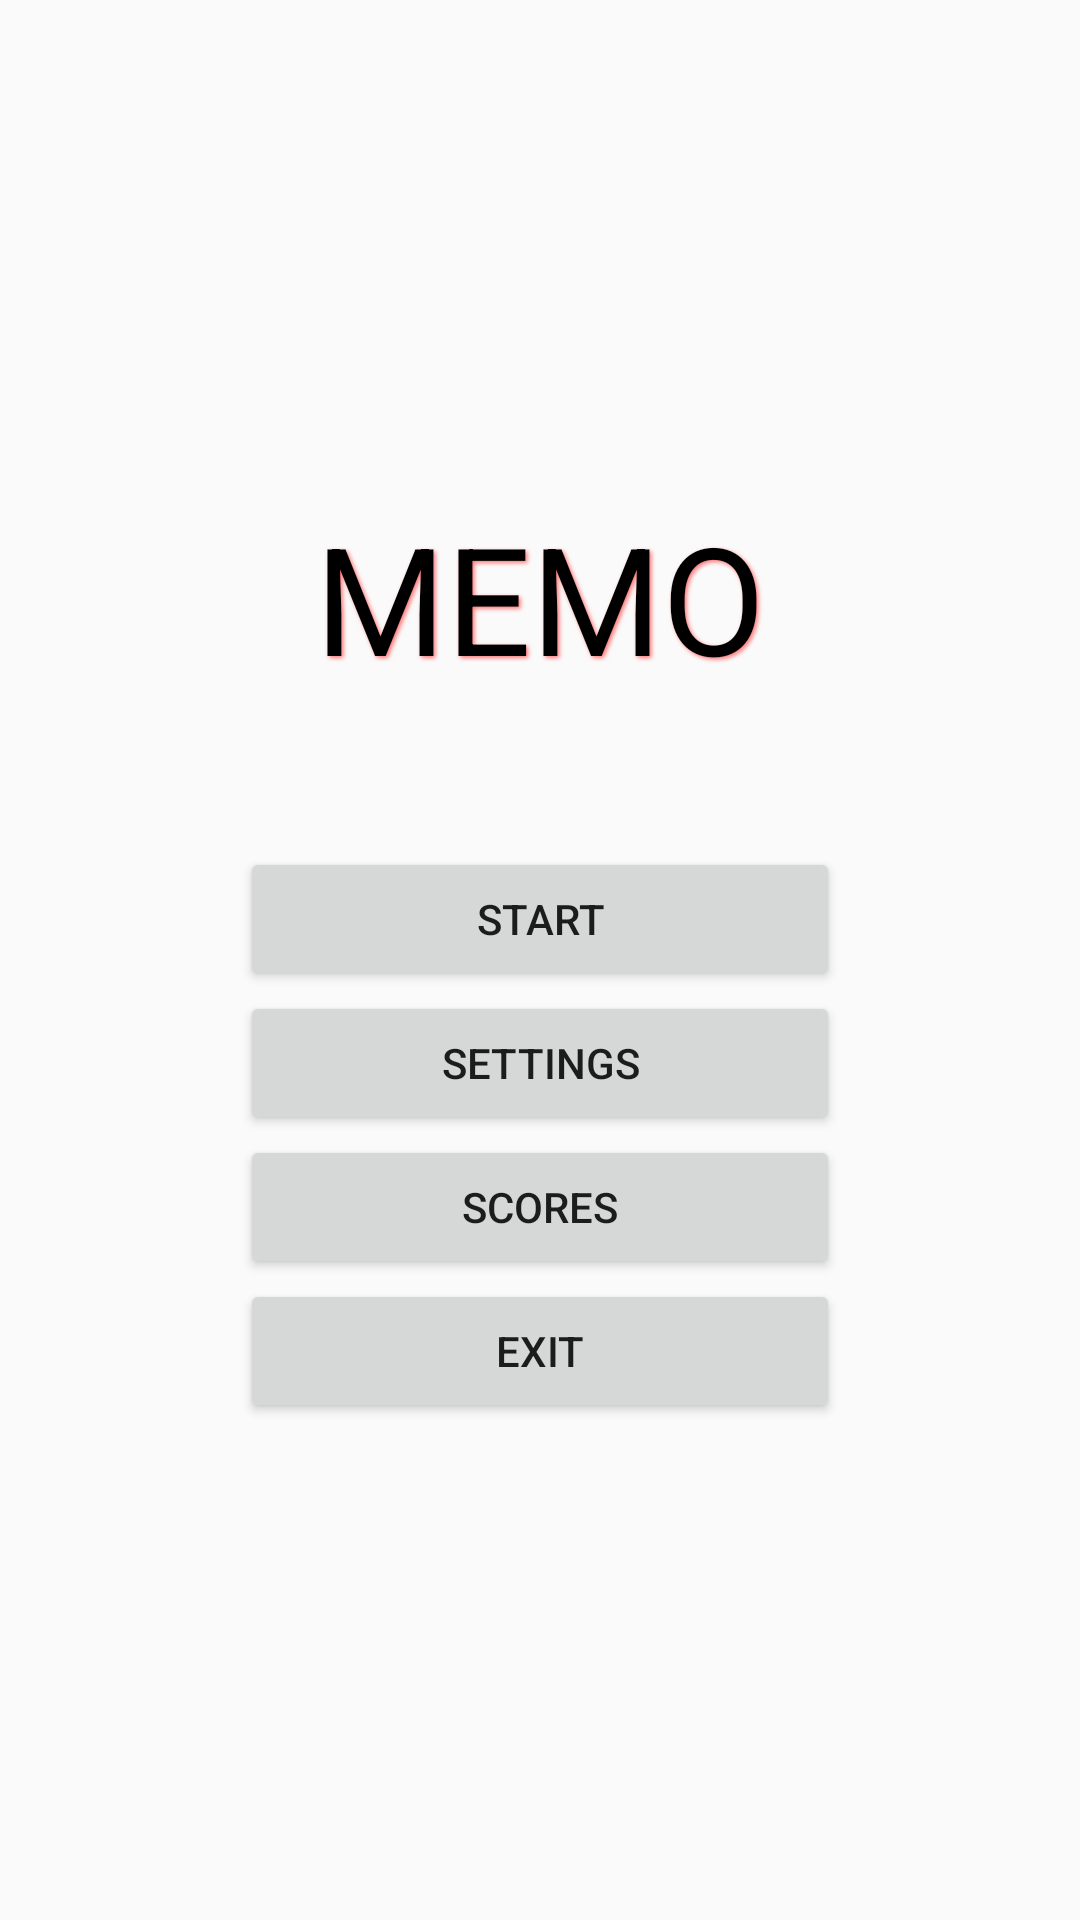

This screen was rendered from an Android layout file. Write that file and the resources it references.
<!-- AndroidManifest.xml: application theme AppTheme -->
<!-- res/layout/activity_start.xml -->
<?xml version="1.0" encoding="utf-8"?>
<android.support.constraint.ConstraintLayout
    xmlns:android="http://schemas.android.com/apk/res/android" android:layout_width="match_parent"
    android:layout_height="match_parent">

    <RelativeLayout
        android:layout_width="match_parent"
        android:layout_height="match_parent">

        <LinearLayout
            android:layout_width="match_parent"
            android:layout_height="match_parent"
            android:orientation="vertical"
            android:gravity="center">

            <TextView
                android:layout_width="wrap_content"
                android:layout_height="wrap_content"
                style="@style/MyText"
                android:text="MEMO"
                android:id="@+id/titleName"
                android:textSize="50dp"
                android:layout_marginBottom="50dp"
                />

            <Button
                android:layout_width="200dp"
                android:layout_height="wrap_content"
                android:id="@+id/btnStart"
                android:onClick="StartClick"
                android:text="Start"/>

            <Button
                android:layout_width="200dp"
                android:layout_height="wrap_content"
                android:id="@+id/btnSettings"
                android:onClick="SettingsClick"
                android:text="Settings"/>
            <Button
                android:layout_width="200dp"
                android:layout_height="wrap_content"
                android:id="@+id/btnRecords"
                android:onClick="RecordsClick"
                android:text="Scores"/>

            <Button
                android:layout_width="200dp"
                android:layout_height="wrap_content"
                android:id="@+id/btnExit"
                android:onClick="ExitClick"
                android:text="Exit"/>

        </LinearLayout>

    </RelativeLayout>
</android.support.constraint.ConstraintLayout>
<!-- resources referenced by this layout -->
<resources>
  <style name="MyText">
          <item name="android:textColor">#000000</item>
          <item name="android:textSize">30dp</item>
          <item name="android:shadowColor">#ff7777</item>
          <item name="android:shadowDx">2</item>
          <item name="android:shadowDy">2</item>
          <item name="android:shadowRadius">3</item>
      </style>
  <style name="AppTheme" parent="Theme.AppCompat.Light.DarkActionBar">
          
          <item name="colorPrimary">@color/colorPurple</item>
          <item name="colorPrimaryDark">@color/colorPurpleDark</item>
          <item name="colorAccent">@color/colorAccent</item>
      </style>
  <color name="colorPurple">#8B1448</color>
  <color name="colorPurpleDark">#6D0033</color>
  <color name="colorAccent">#D81B60</color>
</resources>
